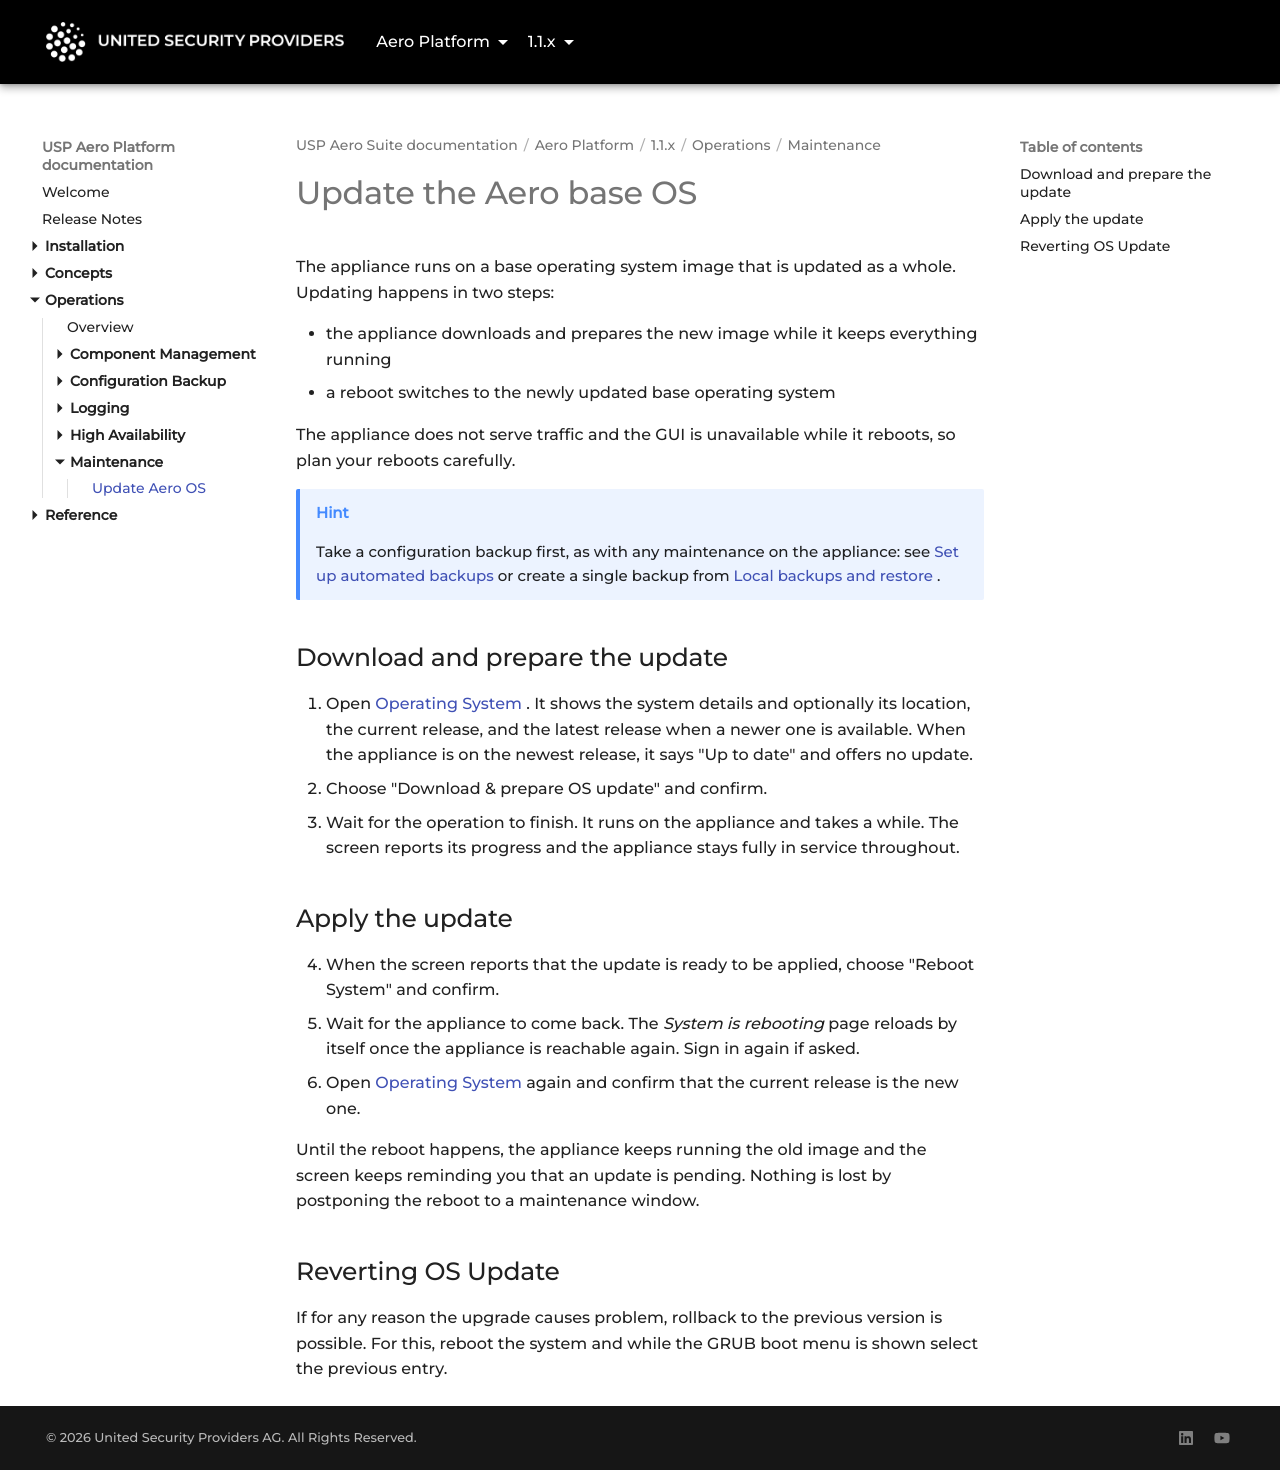

repository: united-security-providers/usp-aero · page: platform/1.1.x/operations/maintenance/update-the-os/index.html · generator: mkdocs

---
title: "Update Aero OS"
weight: 10
---

# Update the Aero base OS

The appliance runs on a base operating system image that is updated as a whole.
Updating happens in two steps:

* the appliance downloads and prepares the new image while it keeps everything running
* a reboot switches to the newly updated base operating system

The appliance does not serve traffic and the GUI is unavailable while it reboots,
so plan your reboots carefully.

> [!TIP]
> Take a configuration backup first, as with any maintenance on the appliance: see
> [Set up automated backups](../backup/automated-backups) or create a single backup from
> [Local backups and restore](../../reference/gui/backup/local-backups-and-restore).

## Download and prepare the update

1. Open [Operating System](../../reference/gui/system-management/operating-system). It shows the system details
   and optionally its location, the current release, and the latest release when a newer one is available. When
   the appliance is on the newest release, it says "Up to date" and offers no update.
2. Choose "Download & prepare OS update" and confirm.
3. Wait for the operation to finish. It runs on the appliance and takes a while. The screen reports
   its progress and the appliance stays fully in service throughout.

## Apply the update

4. When the screen reports that the update is ready to be applied, choose "Reboot System" and
   confirm.
5. Wait for the appliance to come back. The *System is rebooting* page reloads by itself once the
   appliance is reachable again. Sign in again if asked.
6. Open [Operating System](../../reference/gui/system-management/operating-system) again and confirm
   that the current release is the new one.

Until the reboot happens, the appliance keeps running the old image and the screen keeps reminding
you that an update is pending. Nothing is lost by postponing the reboot to a maintenance window.

## Reverting OS Update

If for any reason the upgrade causes problem, rollback to the previous version is possible. For this,
reboot the system and while the GRUB boot menu is shown select the previous entry.
